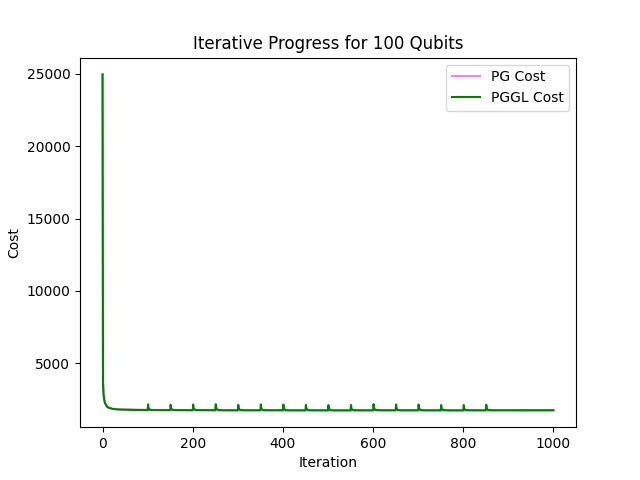

The file beside this chart, header and first rows:
iteration, PG_cost, PGGL_cost
0, 24946, 24946
1, 3753, 3739
2, 2981, 2946
3, 2675, 2665
4, 2463, 2454
5, 2322, 2319
6, 2215, 2237
7, 2132, 2175
8, 2090, 2109
9, 2040, 2062
10, 2012, 2021
11, 1998, 1989
12, 1979, 1966
13, 1958, 1953
14, 1942, 1944
15, 1929, 1932
16, 1916, 1920
17, 1905, 1912
18, 1896, 1905
19, 1890, 1894
20, 1879, 1884
21, 1869, 1872
22, 1866, 1866
23, 1860, 1865
24, 1859, 1858
25, 1855, 1852
26, 1855, 1850
27, 1852, 1846
28, 1849, 1835
29, 1849, 1833
30, 1846, 1829
31, 1843, 1827
32, 1840, 1826
33, 1838, 1824
34, 1838, 1821
35, 1836, 1821
36, 1836, 1820
37, 1833, 1816
38, 1831, 1814
39, 1830, 1814
40, 1830, 1814
41, 1825, 1812
42, 1825, 1808
43, 1823, 1808
44, 1823, 1808
45, 1823, 1808
46, 1823, 1808
47, 1823, 1808
48, 1822, 1808
49, 1820, 1804
50, 1820, 1802
51, 1820, 1802
52, 1820, 1802
53, 1820, 1802
54, 1815, 1800
55, 1815, 1800
56, 1815, 1800
57, 1813, 1800
58, 1813, 1798
59, 1813, 1798
... 941 more rows
